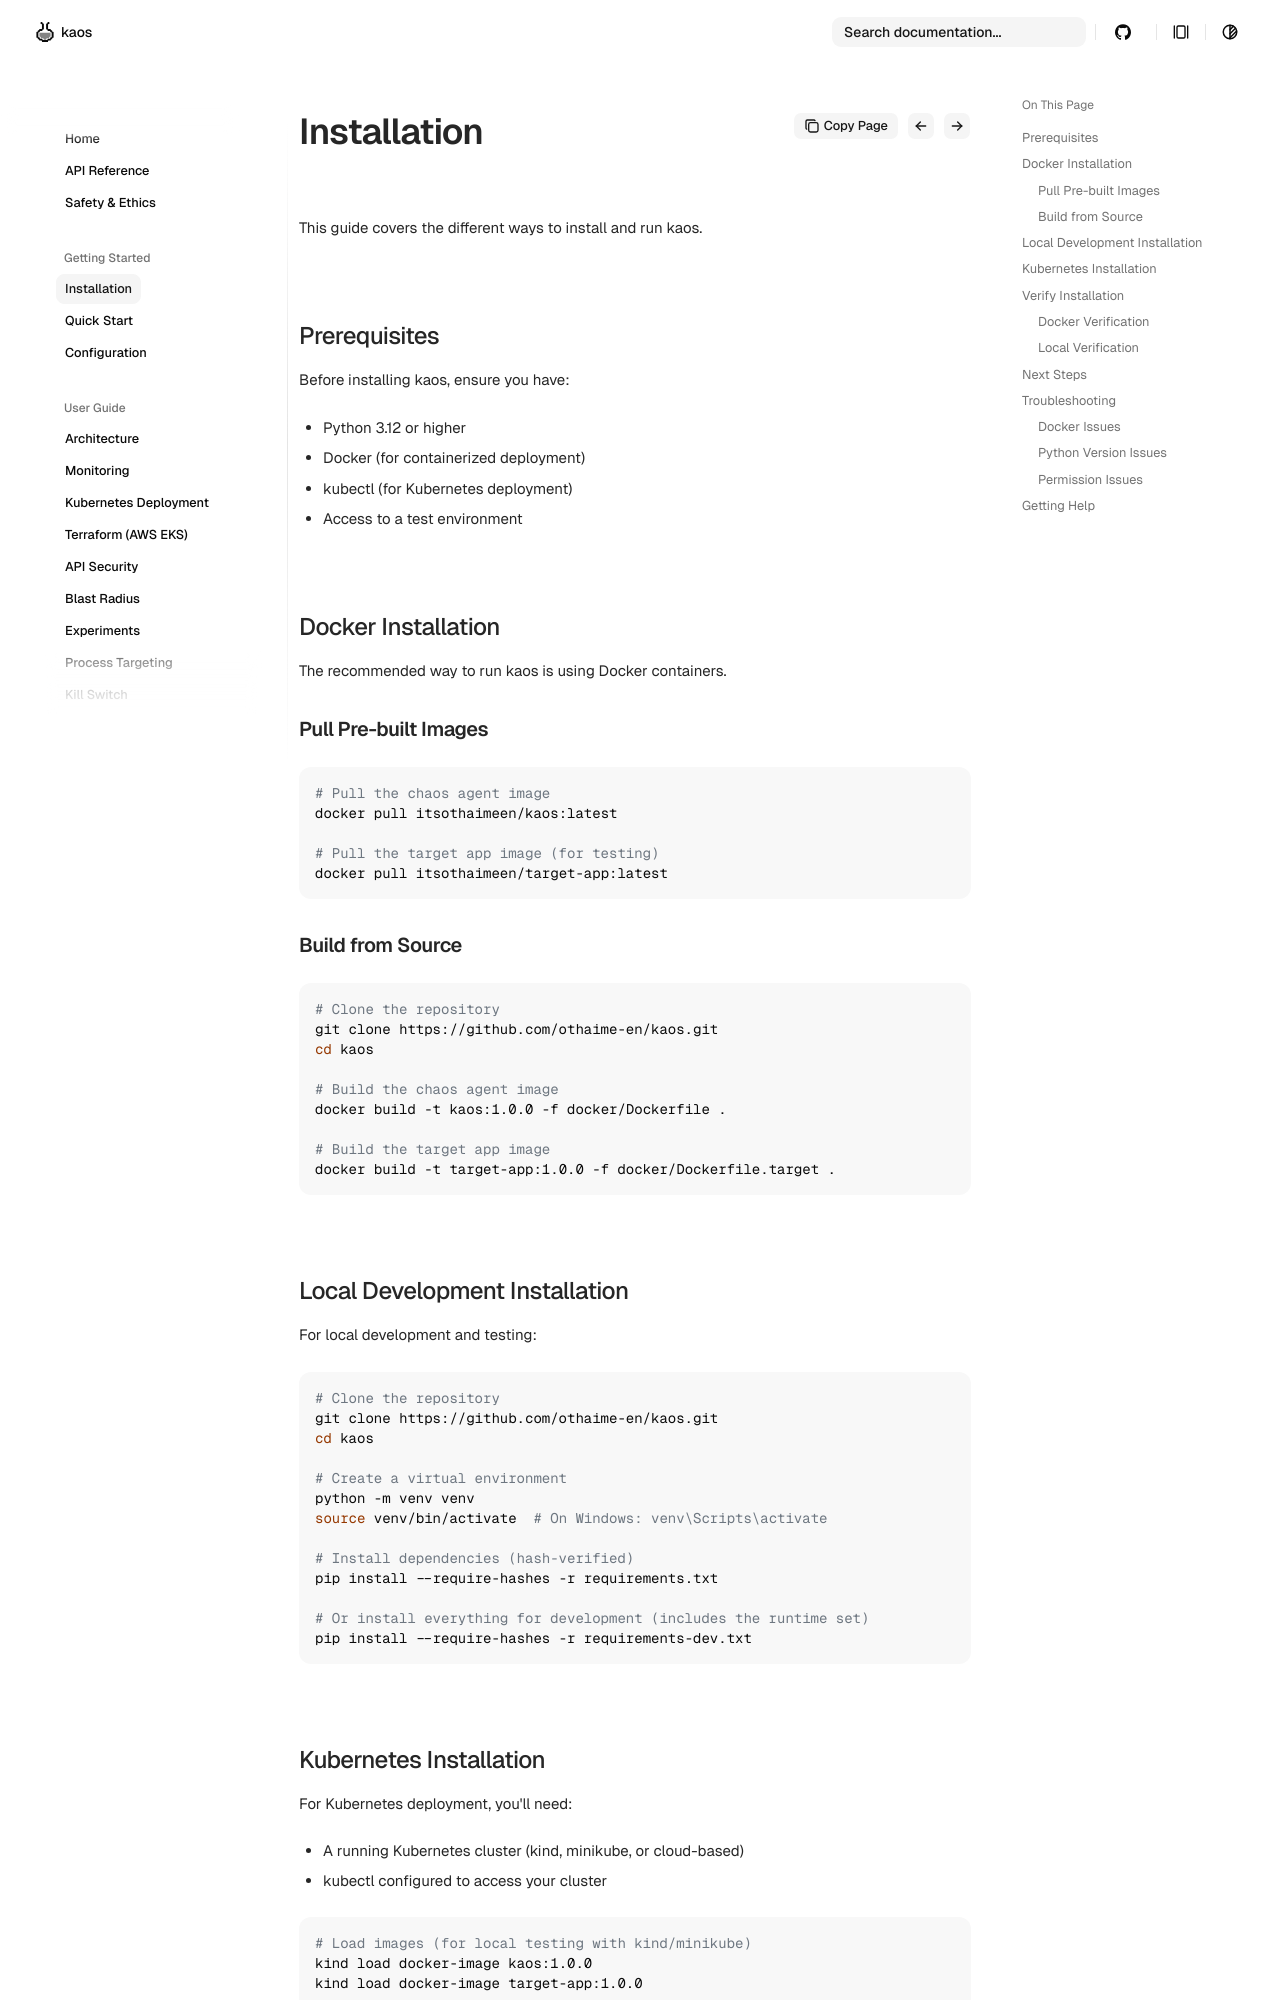

repository: othaime-en/py-chaos-agent · page: getting-started/installation/index.html · generator: mkdocs

# Installation

This guide covers the different ways to install and run kaos.

## Prerequisites

Before installing kaos, ensure you have:

- Python 3.12 or higher
- Docker (for containerized deployment)
- kubectl (for Kubernetes deployment)
- Access to a test environment

## Docker Installation

The recommended way to run kaos is using Docker containers.

### Pull Pre-built Images

```bash
# Pull the chaos agent image
docker pull itsothaimeen/kaos:latest

# Pull the target app image (for testing)
docker pull itsothaimeen/target-app:latest
```

### Build from Source

```bash
# Clone the repository
git clone https://github.com/othaime-en/kaos.git
cd kaos

# Build the chaos agent image
docker build -t kaos:1.0.0 -f docker/Dockerfile .

# Build the target app image
docker build -t target-app:1.0.0 -f docker/Dockerfile.target .
```

## Local Development Installation

For local development and testing:

```bash
# Clone the repository
git clone https://github.com/othaime-en/kaos.git
cd kaos

# Create a virtual environment
python -m venv venv
source venv/bin/activate  # On Windows: venv\Scripts\activate

# Install dependencies (hash-verified)
pip install --require-hashes -r requirements.txt

# Or install everything for development (includes the runtime set)
pip install --require-hashes -r requirements-dev.txt
```
